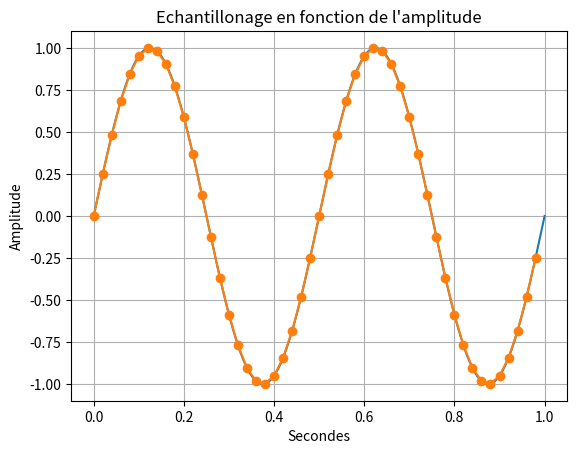

Python code for this plot:
import random as rand

import numpy as np #importation de numpy
import matplotlib.pyplot as plt

F=2 #assigniation d'un variable F a valeur 2
T=np.linspace(0,1,1001) #Assigniation de la variable T avec le module numpy pour creer un espace de ligne compris entre 0 et 1001 avec un pas de 1  

X1=np.sin(F*np.pi*2*T) #Assigniation de la varibale X1 avec le module numpy pour creer une sinusoide avec la varibale F la valeurs pi du module numpy et la variable T 

# Bx1= [i+rand.randint(-6,7)/10 for i in X1]

# q=0.5 # pas de quantification 

# X1q = q*np.round(X1/q) # signal quantifié 

# E=X1-X1q #ereur de quantification 

Te=0.02
Te2=np.arange(0,1,Te)

Xech=np.sin(F*np.pi*2*Te2)

#3)

# F2=2 #assigniation d'un variable F a valeur 2

# T2=np.linspace(0.2,1,1001) #Assigniation de la variable T avec le module numpy pour creer un espace de ligne compris entre 0 et 1001 avec un pas de 1

# X2=np.sin(F2*np.pi*2*T2)#Assigniation de la varibale X1 avec le module numpy pour creer une sinusoide avec la varibale F la valeurs pi du module numpy et la variable T 

#4) 
# X3=X1+X2 #Addition des deux courbes X1 et X2
#2)3) 

# plt.plot(X1 , marker='o', color='tab:purple', label='X1') #Affichage de la courbe X1
# plt.plot(Bx1, color='tab:purple', label='Bruit de X1')
# plt.plot(X1q, color='tab:red', label='Signal quantifié')
# plt.plot(E, color='tab:cyan', label='Erreur de quantification')
# plt.plot(Xech, marker='o', color='tab:blue', label='signal echantilloné')

plt.plot(T, X1, label='X1 (continu)')
plt.plot(Te2, Xech, marker='o' ,label='Xech (échantillonné)')
# plt.plot(X2, marker='o', color='r', label='X2') #Afffichage de la courbe X2
# plt.plot(X3, marker='o', color='y', label='X3') #Afffichage de la courbe X3
# plt.plot(F)# Y=2 car valeurs de F=2
plt.xlabel("Secondes") #Axes x =Secondes
plt.ylabel('Amplitude')#Axes y= Amplitude
plt.title("Echantillonage en fonction de l'amplitude") #Titre du graphe
# plt.legend() #Affiche la legende
plt.grid(True) #affichage de la grille
plt.show() #Afficher le plot
plt.close() #Fermer le plot
